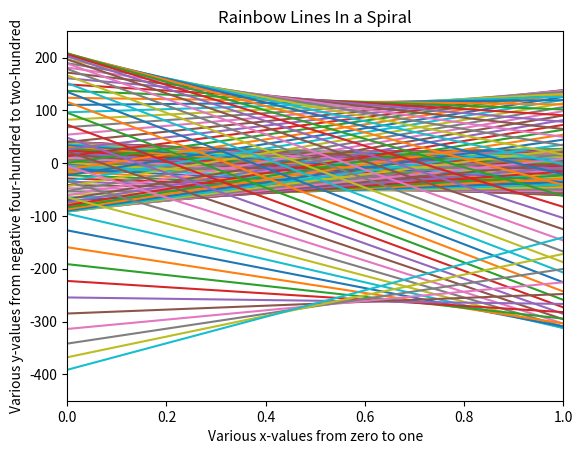

Generate this figure with matplotlib:
# By submitting this assignment, I agree to the following:
# “Aggies do not lie, cheat, or steal, or tolerate those who do”
# “I have not given or received any unauthorized aid on this assignment”
#
# [redacted]
# [redacted]
# Assignment: Lab 9.16
# Date: 9 November 2023

#buh
import matplotlib as mpl
import numpy as np
import matplotlib.pyplot as plt

v = np.array((0,1))
v.resize(2,1)
m = np.array((1.02, 0.095, -0.095, 1.02))
m.resize(2,2)
point = v
for i in range(0,250):
    point = m @ point
    plt.plot(point)
plt.xlabel("Various x-values from zero to one")
plt.ylabel("Various y-values from negative four-hundred to two-hundred")
plt.xlim(0,1)
plt.ylim(-450,250)
plt.title("Rainbow Lines In a Spiral")
plt.show()